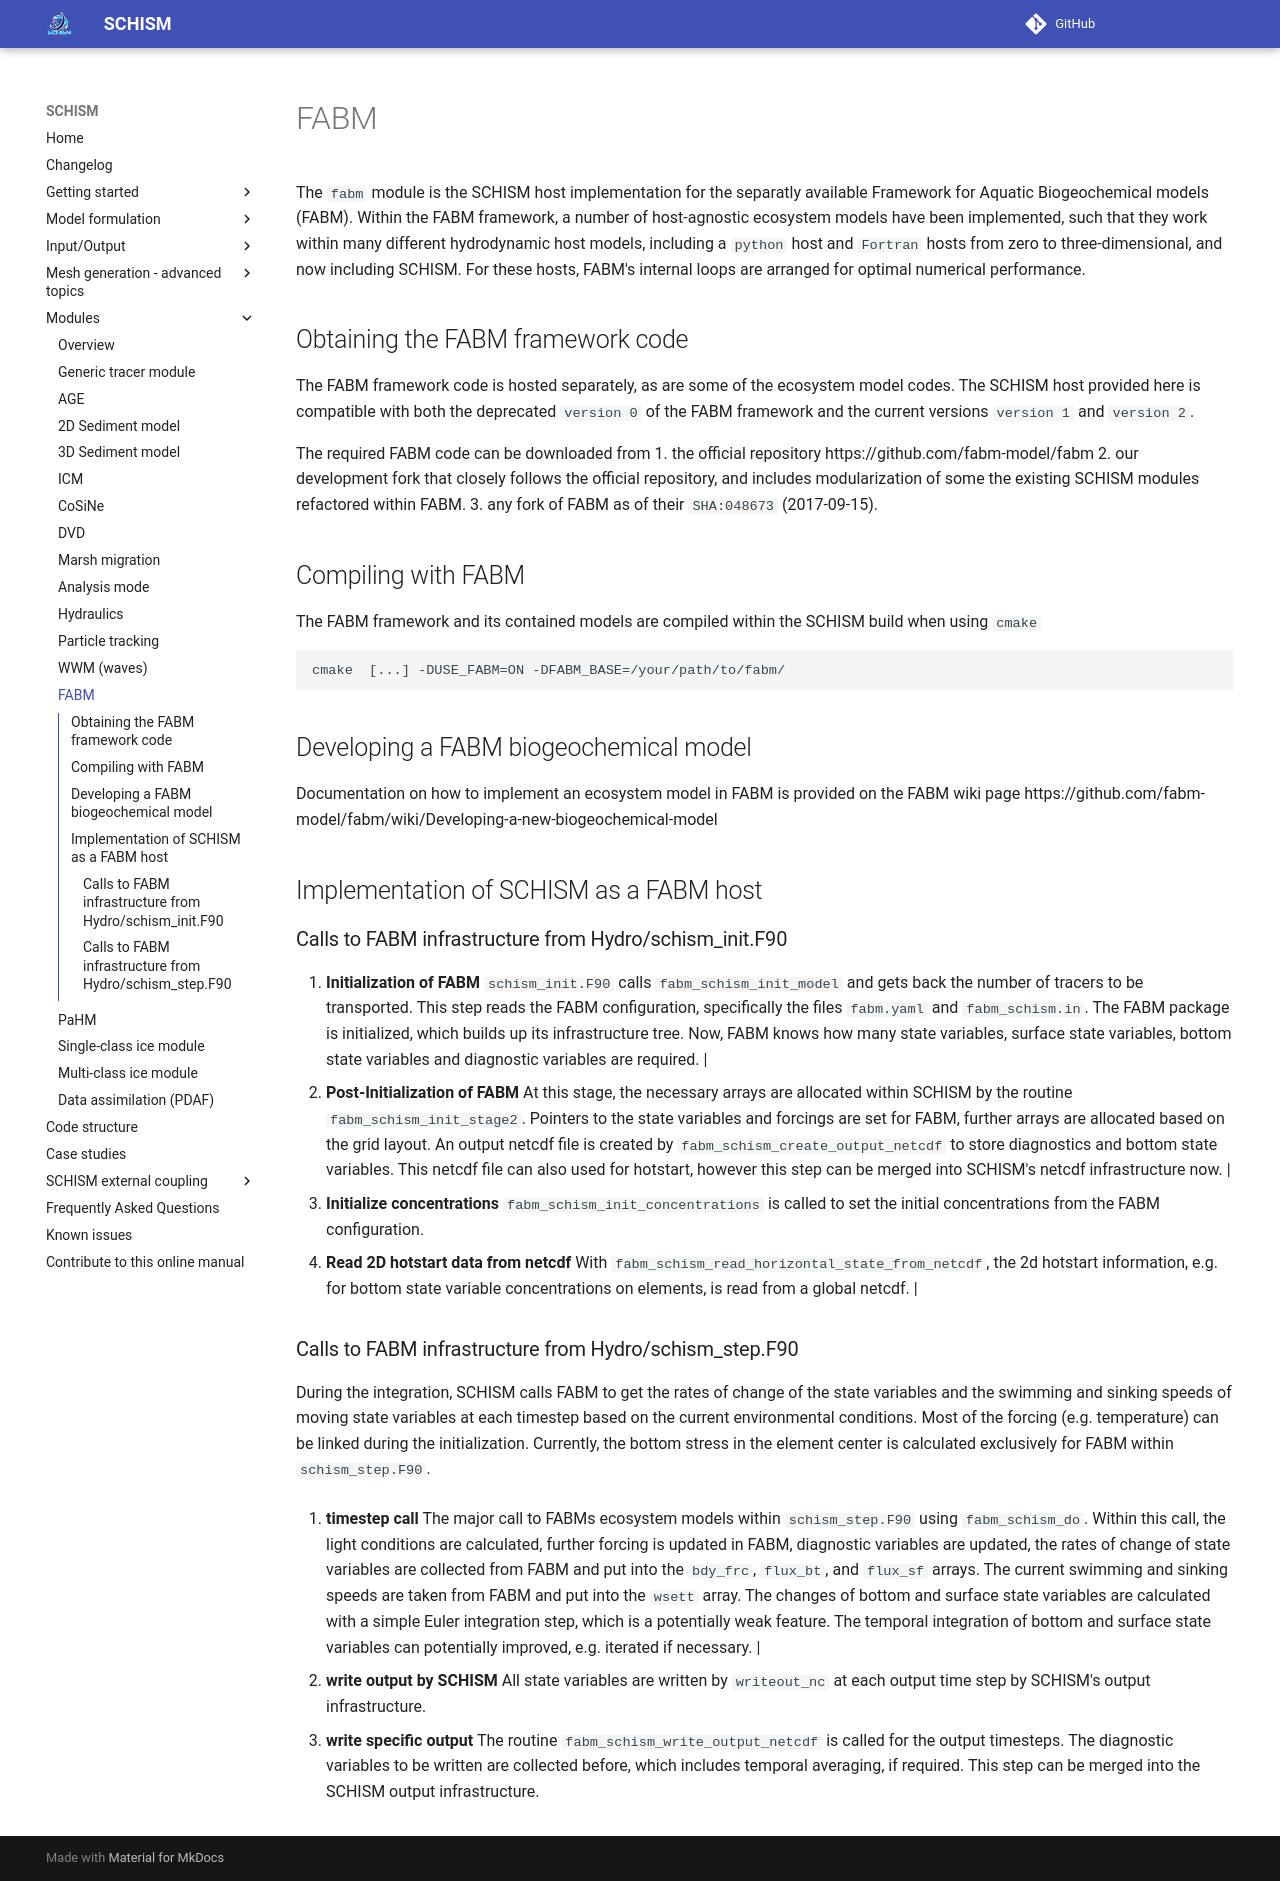

repository: schism-dev/schism · page: master/modules/fabm.html · generator: mkdocs


The `fabm` module is the SCHISM host implementation for the separatly available Framework for Aquatic Biogeochemical models (FABM).  Within the FABM framework, a number of host-agnostic ecosystem models have been implemented, such that they work within many different hydrodynamic host models, including a `python` host and `Fortran` hosts from zero to three-dimensional, and now including SCHISM.  For these hosts, FABM's internal loops are arranged for optimal numerical performance. 

## Obtaining the FABM framework code

The FABM framework code is hosted separately, as are some of the ecosystem model codes. The SCHISM host provided here is compatible with both the deprecated `version 0` of the FABM framework and the current versions `version 1` and `version 2`. 

The required FABM code can be downloaded from 
1. the official repository https://github.com/fabm-model/fabm 
2. our development fork that closely follows the official repository, and includes modularization of some the existing SCHISM modules refactored within FABM.
3. any fork of FABM as of their  `SHA:048673` (2017-09-15).

## Compiling with FABM

The FABM framework and its contained models are compiled within the SCHISM build when using `cmake`

```
cmake  [...] -DUSE_FABM=ON -DFABM_BASE=/your/path/to/fabm/ 
```

## Developing a FABM biogeochemical model 

Documentation on how to implement an ecosystem model in FABM is provided on the FABM wiki page https://github.com/fabm-model/fabm/wiki/Developing-a-new-biogeochemical-model

## Implementation of SCHISM as a FABM host 

### Calls to FABM infrastructure from Hydro/schism_init.F90

 1. **Initialization of FABM**
    `schism_init.F90` calls `fabm_schism_init_model` and gets back the number of tracers to be transported. This step reads the FABM configuration, specifically the files `fabm.yaml` and `fabm_schism.in`. The FABM package is initialized, which builds up its infrastructure tree. Now, FABM knows how many state variables, surface state variables, bottom state variables and diagnostic variables are required. |
 2. **Post-Initialization of FABM**
    At this stage, the necessary arrays are allocated within SCHISM by the routine `fabm_schism_init_stage2`. Pointers to the state variables and forcings are set for FABM, further arrays are allocated based on the grid layout.  An output netcdf file is created by `fabm_schism_create_output_netcdf` to store diagnostics and bottom state variables. This netcdf file can also used for hotstart, however this step can be merged into SCHISM's netcdf infrastructure now. |
 3. **Initialize concentrations** 
    `fabm_schism_init_concentrations` is called to set the initial concentrations from the FABM configuration.
 4. **Read 2D hotstart data from netcdf**
    With `fabm_schism_read_horizontal_state_from_netcdf`, the 2d hotstart information, e.g. for bottom state variable concentrations on elements, is read from a global netcdf. |


### Calls to FABM infrastructure from Hydro/schism_step.F90

During the integration, SCHISM calls FABM to get the rates of change of the state variables and the swimming and sinking speeds of moving state variables at each timestep based on the current environmental conditions. Most of the forcing (e.g. temperature) can be linked during the initialization. Currently, the bottom stress in the element center is calculated exclusively for FABM within `schism_step.F90`.

 1. **timestep call** The major call to FABMs ecosystem models within `schism_step.F90` using `fabm_schism_do`. Within this call, the light conditions are calculated, further forcing is updated in FABM, diagnostic variables are updated, the rates of change of state variables are collected from FABM and put into the `bdy_frc`, `flux_bt`, and `flux_sf` arrays. The current swimming and sinking speeds are taken from FABM and put into the `wsett` array. The changes of bottom and surface state variables are calculated with a simple Euler integration step, which is a potentially weak feature. The temporal integration of bottom and surface state variables can potentially improved, e.g. iterated if necessary. |

 2. **write output by SCHISM** All state variables are written by `writeout_nc` at each output time step by SCHISM's output infrastructure.

 3. **write specific output** The routine `fabm_schism_write_output_netcdf` is called for the output timesteps. The diagnostic variables to be written are collected before, which includes temporal averaging, if required. This step can be merged into the SCHISM output infrastructure.
